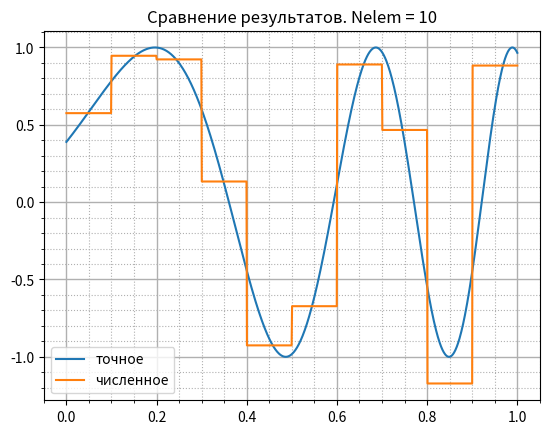

Recreate this plot in Python. (Note: this script raises an exception after producing the figure.)
import numpy as np
from math import sin
from matplotlib import pyplot as plt


# -d( K(x) * du(x)/dx )/dx + u(x) = F(x)


# Функции
def u_exact(x):
    return sin(s * (x + h) ** 2)


def k_fun(x):
    return 1 / ((2 * s) ** 2 * (x + h))


def f_fun(x):
    return (x + h + 1) * sin(s * (x + h) ** 2)


def u_numer(x):
    global u, n_elem
    ret = 0
    for i in range(n_elem):
        ret += u[i] * phi(i, x)
    return ret


def phi(i, x):
    if abs(x - b) < 10e-14 and i == n_elem - 1:
        return 1
    return 1 if grid[i] <= x < grid[i + 1] else 0


counter = 0
with open('output.txt', 'w') as file:
    for n_elem in range(10, 1001, 50):
        counter += 1
        # Инициализация
        h, s = 0.2, 10
        a, b = 0, 1
        n_vert = n_elem + 1
        grid = np.linspace(a, b, n_vert)
        u = np.zeros(n_elem)
        center = np.array([(grid[i + 1] + grid[i]) * 0.5 for i in range(n_elem)])

        # Решение СЛАУ
        m = np.zeros((n_elem, n_elem))
        rhs = np.zeros(n_elem)

        for i_row in range(n_elem):
            # левый сосед
            if i_row > 0:
                # внутренние элементы
                coef = k_fun(grid[i_row]) / (center[i_row] - center[i_row - 1])
                m[i_row][i_row] += coef
                m[i_row][i_row - 1] -= coef
            else:
                # левая граница - условие Дирихле
                coef = k_fun(grid[0]) / (center[0] - grid[0])
                m[i_row][i_row] += coef
                rhs[i_row] += u_exact(grid[0]) * coef

            # правый сосед
            if i_row < n_elem - 1:
                # внутренние элементы
                coef = k_fun(grid[i_row + 1]) / (center[i_row + 1] - center[i_row])
                m[i_row][i_row] += coef
                m[i_row][i_row + 1] -= coef
            else:
                # правая граница - условие Дирихле
                coef = k_fun(grid[n_vert - 1]) / (grid[n_vert - 1] - center[n_elem - 1])
                m[i_row][i_row] += coef
                rhs[i_row] += u_exact(grid[n_vert - 1]) * coef

            # интеграл масс
            length = grid[i_row + 1] - grid[i_row]
            m[i_row][i_row] += length

            # правая часть
            rhs[i_row] += length * f_fun(center[i_row])

        # Решение
        u = np.linalg.solve(m, rhs)

        # визуализация и вывод результатов
        n_vis = 1000
        x = np.linspace(a, b, n_vis)

        y_exact, y_numer = np.zeros(n_vis), np.zeros(n_vis)
        for i in range(n_vis):
            y_exact[i] = u_exact(x[i])
            y_numer[i] = u_numer(x[i])

        fig1 = plt.gcf()
        plt.title(f'Сравнение результатов. Nelem = {n_elem}')
        plt.plot(x, y_exact, x, y_numer)
        plt.legend(('точное', 'численное'))
        plt.minorticks_on()
        plt.grid(which='major', linewidth=1)
        plt.grid(which='minor', linestyle=':')
        fig1.savefig(f'pictures/nelem {n_elem}.png', dpi=300)
        fig1.clf()

        # Расчет невязки
        n_max = max(np.fabs(y_exact - y_numer))
        n2 = np.std(y_exact - y_numer)

        # Вывод информации
        file.write(f'{n_elem}\t{n_max}\t{n2}\n')
        print('-' * 40)
        print(f'n_elem = {n_elem}')
        print(f'n_max = {n_max}\nn2 = {n2}')

x = np.zeros(counter)
y = np.zeros(counter)
y2 = np.zeros(counter)

with open('output.txt', 'r') as file:
    for i, data in enumerate(file):
        x[i], y[i], y2[i] = map(float, data.split())

fig1 = plt.gcf()
plt.title('Сеточная сходимость')
plt.plot(x, y, x, y2)
plt.legend(('Nmax', 'N2'))
plt.minorticks_on()
plt.grid(which='major', linewidth=1)
plt.grid(which='minor', linestyle=':')
fig1.savefig('pictures/Сеточная сходимость.png', dpi=300)
